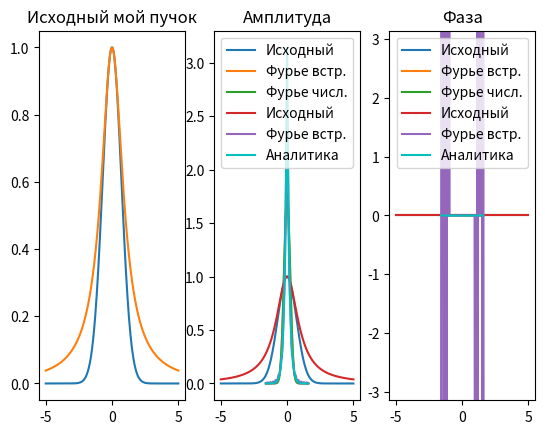

This chart was generated by the following Python code:
import numpy
import math
import cmath
import matplotlib.pyplot as pl


def f(x):
    return 1 / (1 + x ** 2)


def gaussian_beam(x):
    return numpy.exp(-(x * x))


def amplitude(func):
    a = []
    for i in func:
        a.append(abs(i))
    return a


def phase(func):
    a = []
    for i in func:
        a.append(cmath.phase(i))
    return a


def append_zeros(func, number_of_zeros):  # заполняли вектор необходимым числом нулей
    f_with_zeros = numpy.zeros(2 * number_of_zeros + len(func))
    for i in range(len(func)):
        f_with_zeros[number_of_zeros + i] = func[i]
    return f_with_zeros


def extract_function(func, N, number_of_zeros):
    f_without_zeros = []
    for i in range(number_of_zeros, number_of_zeros + N):
        f_without_zeros.append(func[i])
    return f_without_zeros


# ЗАДАНИЕ №1
def finite_fourier_transform(func, N, M, hx, number_of_zeros):
    f1 = append_zeros(func, int(number_of_zeros))
    tmp1 = f1[0:1023]
    tmp2 = f1[1024:2048]
    f1 = [*tmp2, *tmp1]

    # f1 = numpy.fft.fftshift(f1)  #поменяли местаи ([ 0.,  1.,  2.,  3.,  4., -5., -4., -3., -2., -1.]),
    # стало array([-5., -4., -3., -2., -1.,  0.,  1.,  2.,  3.,  4.])

    F = hx * numpy.fft.fft(f1)  # Выполнить БПФ от 𝐟 и умножить результат на шаг ℎ𝑥, получив вектор F
    tmp1 = F[0:1023]
    tmp2 = F[1024:2048]
    F = [*tmp2, *tmp1]

    # F = numpy.fft.ifftshift(F) # Разбить вектор 𝐅 на две половины и поменять их местами.
    F = extract_function(F, N, int(number_of_zeros))  # «Вырезать» центральную часть вектора 𝐅, оставив 𝑁 элементов.

    return F


def my_ftt(func, a, b, N, hx, hu):
    sumf = [0j] * M
    for i in range(M):
        u = -b + i * hu
        for k in range(N):
            r = cmath.exp(-2 * math.pi * u * (-a + k * hx) * 1j)
            f_mas = func(-a + k * hx)
            sumf[i] += f_mas * r
        sumf[i] *= hx
    return sumf


def jordans(M, hu):
    sumf = [0j] * M
    for i in range(M):
        u = -b + i * hu
        sumf[i] = math.pi * numpy.exp(2 * math.pi * (-1) * abs(u))
    return sumf


if __name__ == '__main__':
    a = 5
    N = 256
    M = 2048
    b = N ** 2 / (4 * a * M)
    number_of_zeros = (M - N) / 2
    hx = 2 * a / N  # шаг по x
    hu = 2 * b / M  # шаг по u

    x = numpy.linspace(-a, a, N)
    x1 = numpy.linspace(-b, b, N)
    x2 = numpy.linspace(-b, b, M)
    x3 = numpy.linspace(-a, a, M)

    gaus_beam = gaussian_beam(x)
    gaus_beam_f = finite_fourier_transform(gaus_beam, N, M, hx, number_of_zeros)
    gaus_beam_f2 = my_ftt(gaussian_beam, a, b, N, hx, hu)

    # my_beam = f(x)
    # my_beam_f = finite_fourier_transform(my_beam, N, M, hx, number_of_zeros)
    # my_beam_f2 = my_ftt(f, a, b, N, hx, hu)

    # ЗАДАНИЕ №2

    pl.subplot(131)
    pl.plot(x, gaussian_beam(x))
    pl.title("Пучок Гаусса")
    pl.grid()

    # ЗАДАНИЕ №3 , 4

    pl.subplot(132)
    pl.title('Амплитуда')
    pl.plot(x, amplitude(gaus_beam), label='Исходный')
    pl.plot(x1, amplitude(gaus_beam_f), label='Фурье встр.')
    pl.plot(x2, amplitude(gaus_beam_f2), label='Фурье числ.')
    pl.grid()
    pl.legend()

    pl.subplot(133)
    pl.title('Фаза')
    pl.plot(x, phase(gaus_beam), label='Исходный')
    pl.plot(x1, phase(gaus_beam_f), label='Фурье встр.')
    pl.plot(x2, phase(gaus_beam_f2), label='Фурье числ.')
    pl.gca().set_ylim(-math.pi, math.pi)
    pl.grid()
    pl.legend()
    pl.show()

    # ЗАДАНИЕ № 6
    my_beam_f = finite_fourier_transform(f(x), N, M, hx, number_of_zeros)

    pl.subplot(131)
    pl.plot(x, f(x))
    pl.title("Исходный мой пучок")
    pl.grid()
    pl.subplot(132)
    pl.title('Амплитуда')
    pl.plot(x, amplitude(f(x)), label='Исходный')
    pl.plot(x1, amplitude(my_beam_f), label='Фурье встр.')
    # pl.plot(x2, amplitude(f(x)), label='Моё')

    pl.plot(x2, amplitude(jordans(M, hu)), label='Аналитика', color='c')
    pl.grid()
    pl.legend()
    pl.subplot(133)
    pl.title('Фаза')
    pl.plot(x, phase(f(x)), label='Исходный')
    pl.plot(x1, phase(my_beam_f), label='Фурье встр.')
    # pl.plot(x2, phase(f(x)), label='Моё')
    pl.plot(x2, phase(jordans(M, hu)), label='Аналитика', color='c')
    # pl.gca().set_ylim(-math.pi, math.pi)
    pl.grid()
    pl.legend()

    pl.show()
